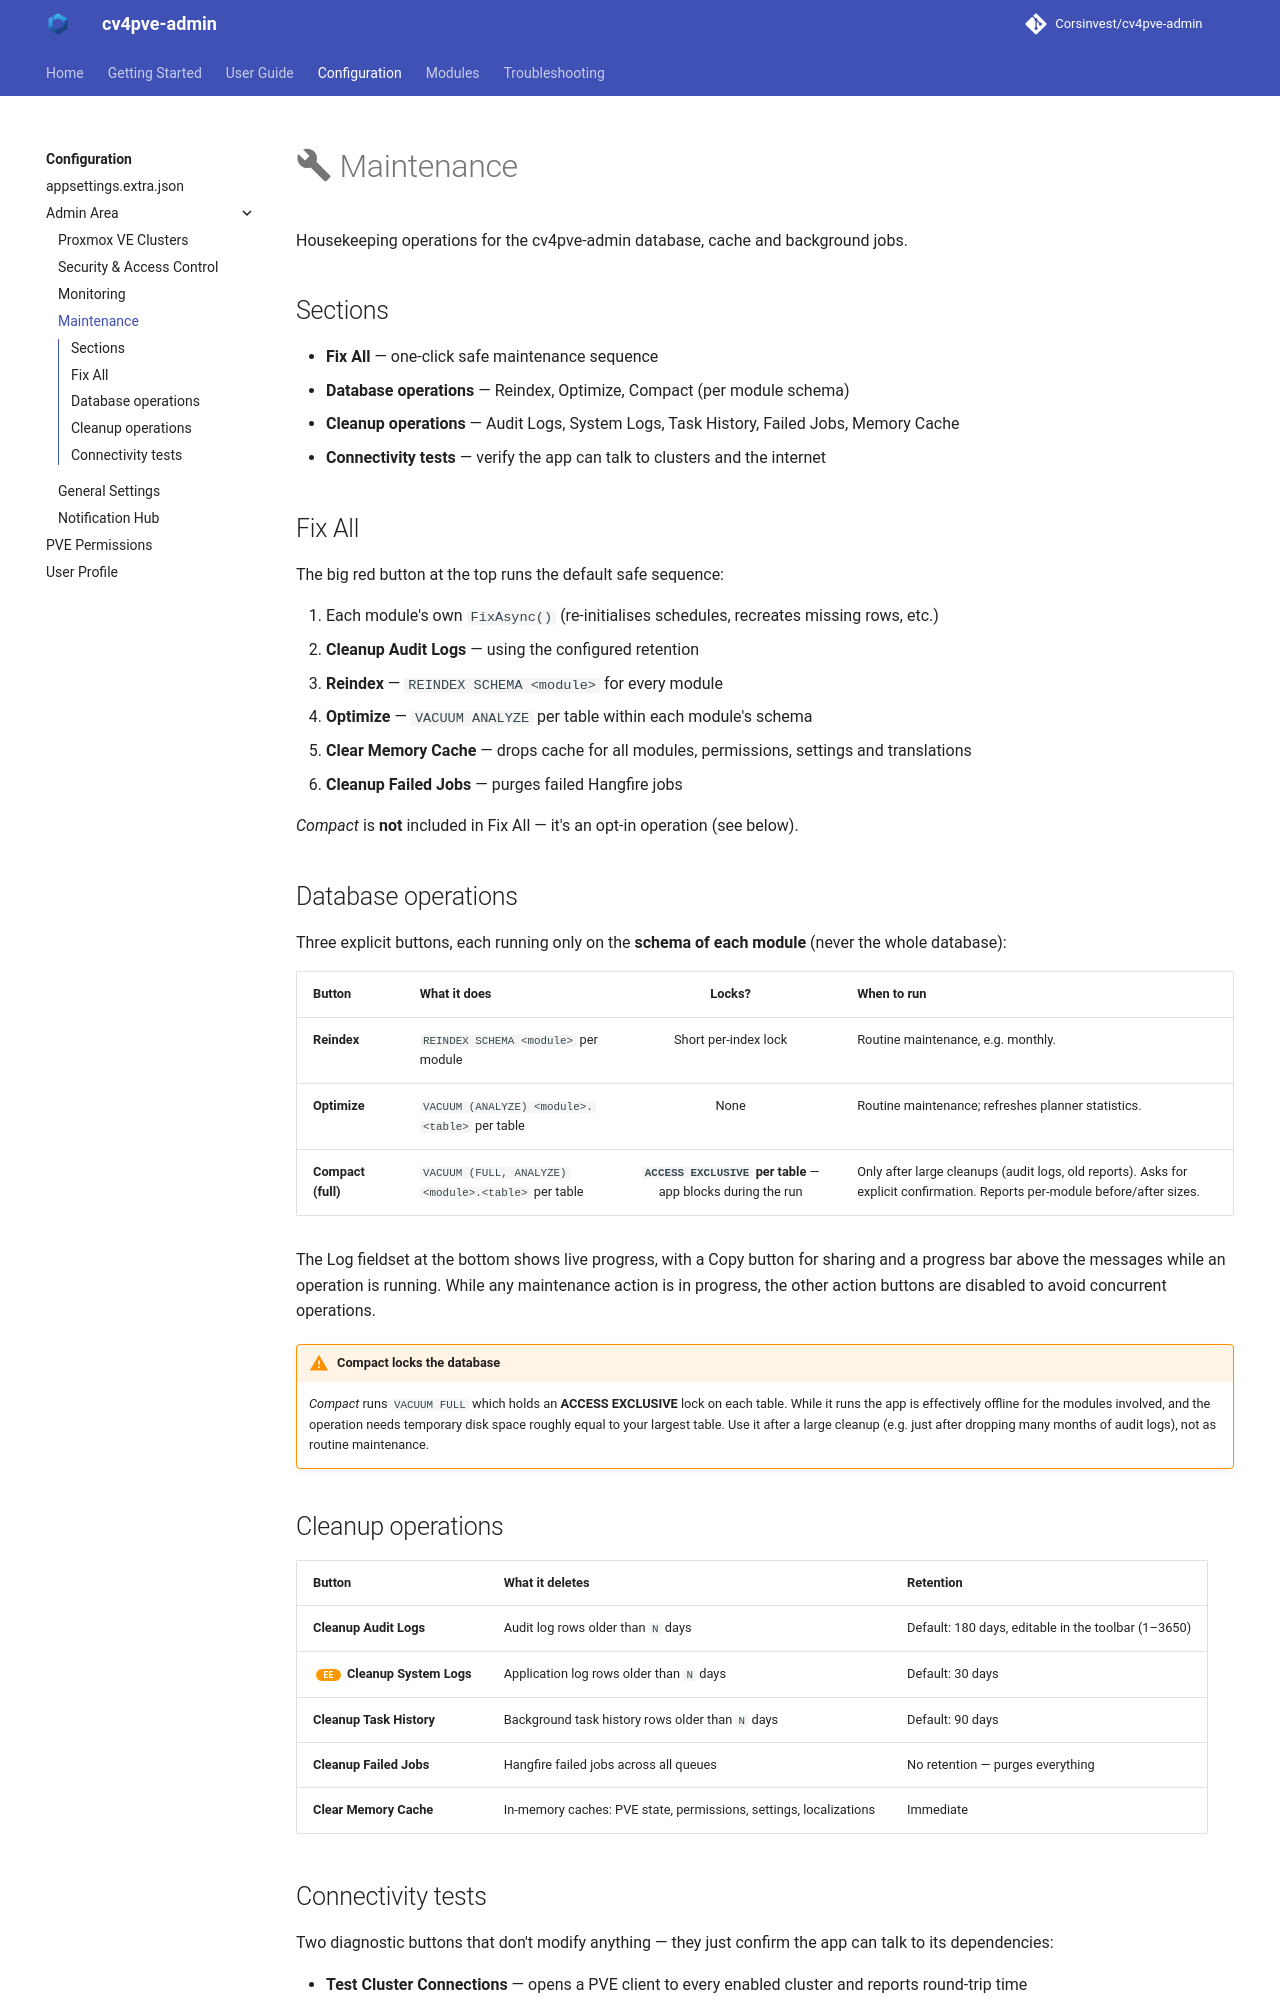

repository: Corsinvest/cv4pve-admin · page: configuration/admin-area/maintenance/index.html · generator: mkdocs

# :material-wrench: Maintenance

Housekeeping operations for the cv4pve-admin database, cache and background jobs.

## Sections

- **Fix All** — one-click safe maintenance sequence
- **Database operations** — Reindex, Optimize, Compact (per module schema)
- **Cleanup operations** — Audit Logs, System Logs, Task History, Failed Jobs, Memory Cache
- **Connectivity tests** — verify the app can talk to clusters and the internet

## Fix All

The big red button at the top runs the default safe sequence:

1. Each module's own `FixAsync()` (re-initialises schedules, recreates missing rows, etc.)
2. **Cleanup Audit Logs** — using the configured retention
3. **Reindex** — `REINDEX SCHEMA <module>` for every module
4. **Optimize** — `VACUUM ANALYZE` per table within each module's schema
5. **Clear Memory Cache** — drops cache for all modules, permissions, settings and translations
6. **Cleanup Failed Jobs** — purges failed Hangfire jobs

*Compact* is **not** included in Fix All — it's an opt-in operation (see below).

## Database operations

Three explicit buttons, each running only on the **schema of each module** (never the whole database):

| Button | What it does | Locks? | When to run |
|--------|--------------|:------:|-------------|
| **Reindex** | `REINDEX SCHEMA <module>` per module | Short per-index lock | Routine maintenance, e.g. monthly. |
| **Optimize** | `VACUUM (ANALYZE) <module>.<table>` per table | None | Routine maintenance; refreshes planner statistics. |
| **Compact (full)** | `VACUUM (FULL, ANALYZE) <module>.<table>` per table | **`ACCESS EXCLUSIVE` per table** — app blocks during the run | Only after large cleanups (audit logs, old reports). Asks for explicit confirmation. Reports per-module before/after sizes. |

The Log fieldset at the bottom shows live progress, with a Copy button for sharing and a progress bar above the messages while an operation is running. While any maintenance action is in progress, the other action buttons are disabled to avoid concurrent operations.

!!! warning "Compact locks the database"
    *Compact* runs `VACUUM FULL` which holds an **ACCESS EXCLUSIVE** lock on each table. While it runs the app is effectively offline for the modules involved, and the operation needs temporary disk space roughly equal to your largest table. Use it after a large cleanup (e.g. just after dropping many months of audit logs), not as routine maintenance.

## Cleanup operations

| Button | What it deletes | Retention |
|--------|-----------------|-----------|
| **Cleanup Audit Logs** | Audit log rows older than `N` days | Default: 180 days, editable in the toolbar (1–3650) |
| <span class="ee"></span> **Cleanup System Logs** | Application log rows older than `N` days | Default: 30 days |
| **Cleanup Task History** | Background task history rows older than `N` days | Default: 90 days |
| **Cleanup Failed Jobs** | Hangfire failed jobs across all queues | No retention — purges everything |
| **Clear Memory Cache** | In-memory caches: PVE state, permissions, settings, localizations | Immediate |
